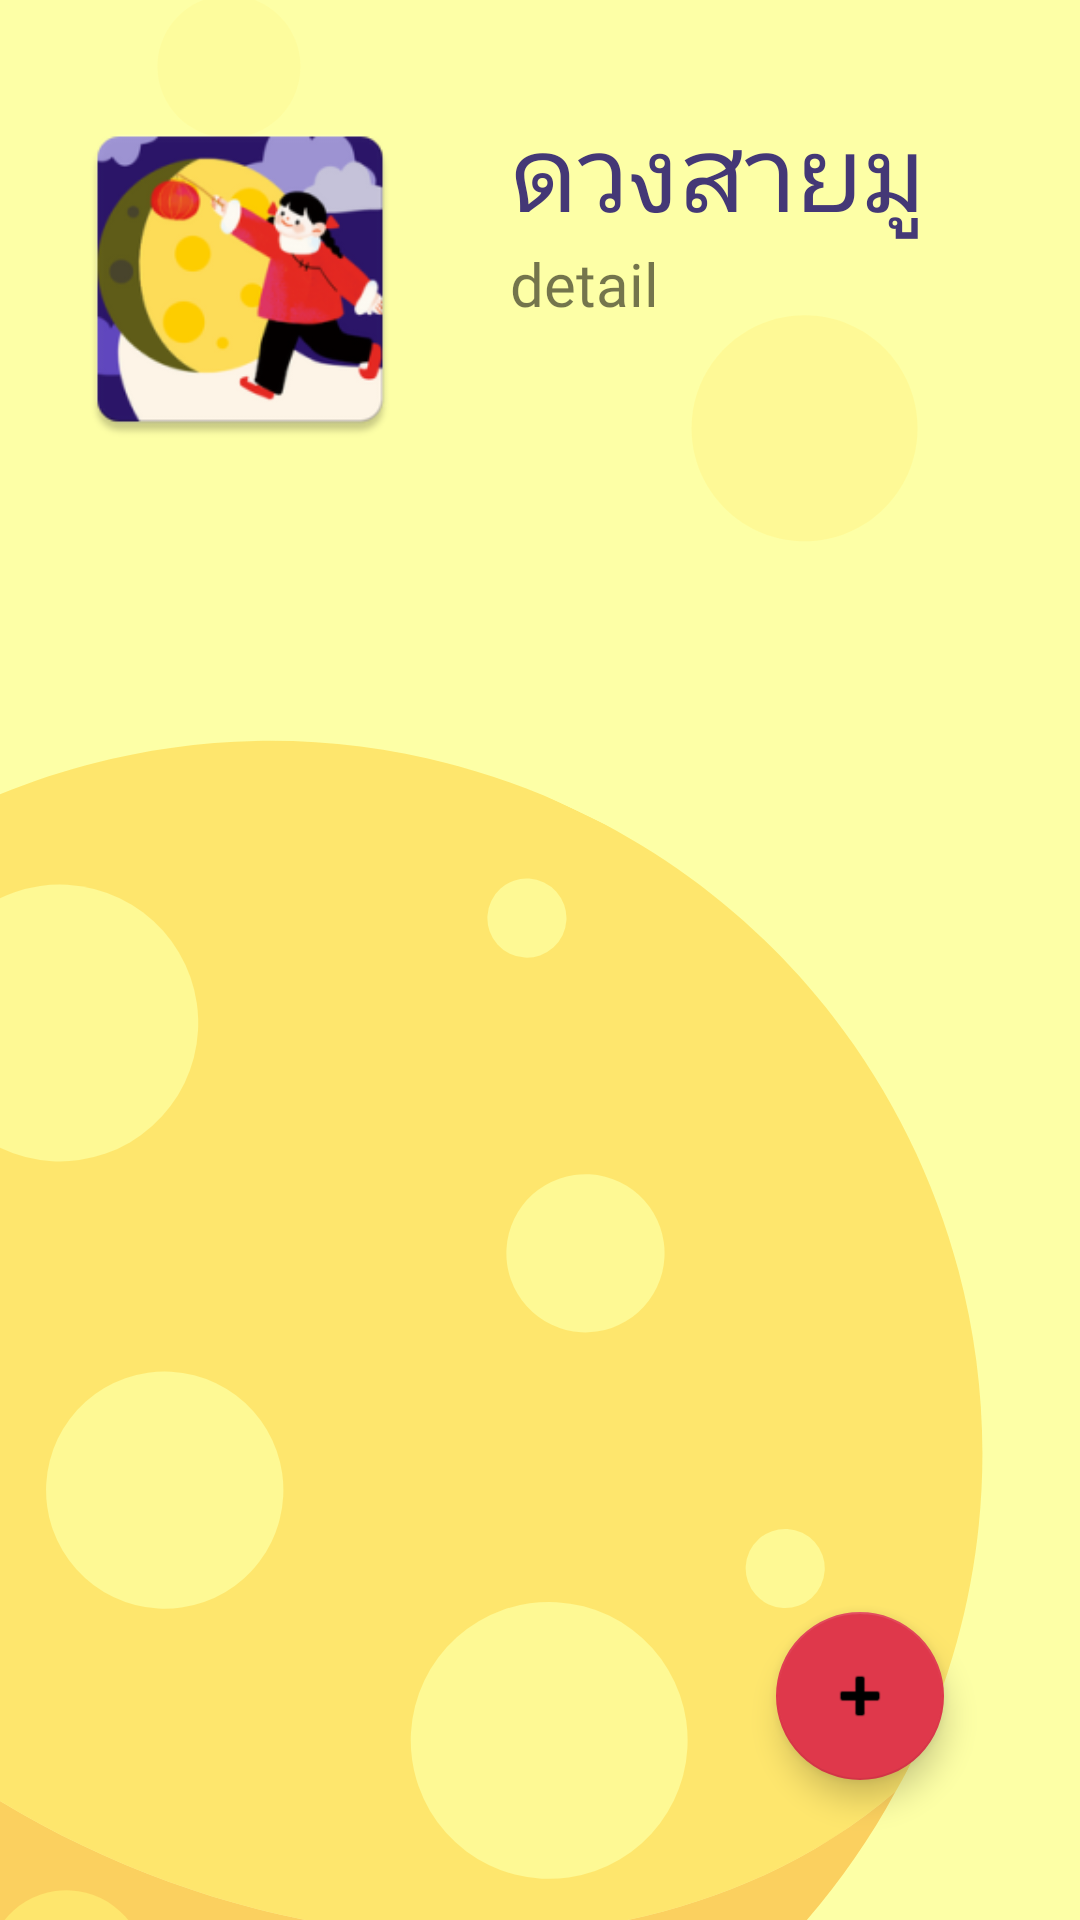

The Android layout XML behind this screen, and the referenced resources:
<!-- AndroidManifest.xml: application theme Theme.MOONMINGcalendar -->
<!-- res/layout/show_event_list.xml -->
<?xml version="1.0" encoding="utf-8"?>
<androidx.constraintlayout.widget.ConstraintLayout xmlns:android="http://schemas.android.com/apk/res/android"
    xmlns:app="http://schemas.android.com/apk/res-auto"
    xmlns:tools="http://schemas.android.com/tools"
    android:id="@+id/event"
    android:layout_width="match_parent"
    android:layout_height="match_parent"
    android:background="@drawable/moon_bg"
    android:padding="20dp">

    

    <com.google.android.material.floatingactionbutton.FloatingActionButton
        android:id="@+id/add"
        android:layout_width="wrap_content"
        android:layout_height="wrap_content"
        android:clickable="true"
        app:layout_constraintBottom_toBottomOf="parent"
        app:layout_constraintEnd_toEndOf="parent"
        app:layout_constraintHorizontal_bias="0.904"
        app:layout_constraintStart_toStartOf="parent"
        app:layout_constraintTop_toTopOf="parent"
        app:layout_constraintVertical_bias="0.951"
        app:srcCompat="@android:drawable/ic_input_add" />

    <LinearLayout
        android:id="@+id/MTL"
        android:layout_width="match_parent"
        android:layout_height="wrap_content"
        android:orientation="horizontal"
        app:layout_constraintBottom_toBottomOf="parent"
        app:layout_constraintEnd_toEndOf="parent"
        app:layout_constraintHorizontal_bias="0.0"
        app:layout_constraintStart_toStartOf="parent"
        app:layout_constraintTop_toTopOf="parent"
        app:layout_constraintVertical_bias="0.027">

        <ImageView
            android:id="@+id/imageMTL"
            android:layout_width="120dp"
            android:layout_height="120dp"
            android:src="@mipmap/ic_launcher" />

        <LinearLayout
            android:layout_width="match_parent"
            android:layout_height="match_parent"
            android:orientation="vertical">

            <TextView
                android:id="@+id/textMTL"
                android:layout_width="match_parent"
                android:layout_height="wrap_content"
                android:layout_marginLeft="30dp"
                android:fontFamily="@font/kanit"
                android:text="ดวงสายมู"
                android:textColor="@color/purple_dark"
                android:textSize="35dp" />

            <TextView
                android:id="@+id/textMTLdt"
                android:layout_width="match_parent"
                android:layout_height="wrap_content"
                android:layout_marginLeft="30dp"
                android:fontFamily="@font/kanit"
                android:text="detail"
                android:textSize="20dp" />
            />
        </LinearLayout>
    </LinearLayout>


    <ScrollView
        android:id="@+id/eventlist"
        android:layout_width="368dp"
        android:layout_height="397dp"
        app:layout_constraintBottom_toTopOf="@+id/add"
        app:layout_constraintEnd_toEndOf="parent"
        app:layout_constraintHorizontal_bias="0.644"
        app:layout_constraintStart_toStartOf="parent"
        app:layout_constraintTop_toBottomOf="@+id/MTL"
        app:layout_constraintVertical_bias="0.137">

        <LinearLayout
            android:layout_width="match_parent"
            android:layout_height="wrap_content"
            android:orientation="vertical">

            <ListView
                android:id="@+id/list"
                android:layout_width="match_parent"
                android:textColor="@color/purple_dark"
                android:layout_height="397dp"
                android:fontFamily="@font/kanit" />
        </LinearLayout>
    </ScrollView>


</androidx.constraintlayout.widget.ConstraintLayout>
<!-- resources referenced by this layout -->
<resources>
  <color name="purple_dark">#443876</color>
  <!-- drawable moon_bg: png bitmap (drawable, 48968 bytes) -->
  <!-- mipmap ic_launcher: png bitmap (mipmap-xxxhdpi, 26654 bytes) -->
  <style name="Theme.MOONMINGcalendar" parent="Theme.MaterialComponents.DayNight.DarkActionBar">
          
          <item name="colorPrimary">@color/purple_dark</item>
          <item name="colorPrimaryVariant">@color/purple_700</item>
          <item name="colorOnPrimary">@color/white</item>
          
          <item name="colorSecondary">@color/red</item>
          <item name="colorSecondaryVariant">@color/teal_700</item>
          <item name="colorOnSecondary">@color/black</item>
          
          <item name="android:statusBarColor" tools:targetApi="l">?attr/colorPrimaryVariant</item>
          
      </style>
  <color name="purple_700">#FF3700B3</color>
  <color name="white">#FFFFFFFF</color>
  <color name="red">#FFDF384B</color>
  <color name="teal_700">#FFDE59</color>
  <color name="black">#FF000000</color>
</resources>
